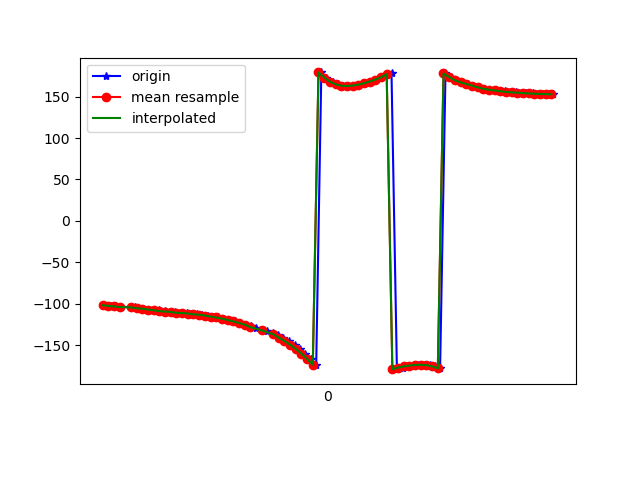

Source data for this figure (header and first rows):
1618803598380, 1499282222379264, -101.89826, 1.2692689, -5.4217997
1618803598403, 1499282241610034, -102.5, 2.109, -6.283
1618803598410, 1499282260840804, -103, 3.139, -8.242
1618803598426, 1499282280071574, -103.3, 3.919, -9.359
1618803598446, 1499282299302344, -104.1, 5.017, -10.59
1618803598495, 1499282318533114, -104.5, 6.109, -12.3
1618803598500, 1499282337763884, -105.2, 7.156, -13.03
1618803598502, 1499282356994654, -105.8, 8.41, -14.68
1618803598524, 1499282376225424, -106.2, 9.186, -15.98
1618803598540, 1499282395456194, -107.1, 10.57, -16.92
1618803598560, 1499282414686964, -107.7, 12.01, -18.65
1618803598578, 1499282433917734, -108.1, 12.86, -19.41
1618803598599, 1499282453148504, -109.1, 14.45, -20.35
1618803598617, 1499282472379274, -109.5, 16.03, -22.03
1618803598635, 1499282491610044, -110, 17, -22.48
1618803598653, 1499282510840814, -111, 18.83, -23.38
1618803598676, 1499282530071584, -111.3, 20.49, -24.96
1618803598693, 1499282549302354, -111.9, 21.66, -25.06
1618803598714, 1499282568533124, -112.9, 23.55, -25.77
1618803598731, 1499282587763894, -113.3, 24.87, -26.71
1618803598750, 1499282606994664, -114.4, 26.5, -27.2
1618803598768, 1499282626225434, -115.5, 28.1, -27.64
1618803598788, 1499282645456204, -116.7, 29.6, -27.89
1618803598809, 1499282664686974, -118.1, 31.08, -27.88
1618803598824, 1499282683917744, -119.7, 32.51, -27.66
1618803598846, 1499282703148514, -121.4, 33.89, -27.18
1618803598864, 1499282722379284, -123.3, 35.19, -26.47
1618803598883, 1499282741610054, -125.3, 36.4, -25.66
1618803598902, 1499282760840824, -127.4, 37.59, -24.85
1618803598919, 1499282780071594, -129.3, 38.92, -24.09
1618803598940, 1499282799302364, -131.2, 40.63, -23.32
1618803598959, 1499282818533134, -133.3, 42.84, -22.44
1618803598980, 1499282837763904, -135.6, 45.45, -21.38
1618803598997, 1499282856994674, -138.1, 48.12, -20.14
1618803599016, 1499282876225444, -141.1, 50.44, -18.48
1618803599036, 1499282895456214, -144.9, 52.57, -16.12
1618803599056, 1499282914686984, -149.6, 54.71, -13.07
1618803599076, 1499282933917754, -154.7, 56.89, -9.498
1618803599092, 1499282953148524, -160.3, 59.04, -5.227
1618803599112, 1499282972379294, -166.8, 61.19, -0.1534
1618803599132, 1499282991610064, -173.8, 62.95, 5.615
1618803599150, 1499283010840834, 179.3, 64, 11.5
1618803599168, 1499283030071604, 173.1, 64.31, 16.84
1618803599192, 1499283049302374, 168.2, 64.08, 21.05
1618803599207, 1499283068533144, 165, 63.4, 23.81
1618803599226, 1499283087763914, 163.2, 62.41, 25.3
1618803599245, 1499283106994684, 162.8, 61.39, 25.68
1618803599264, 1499283126225454, 163.4, 60.5, 25.25
1618803599283, 1499283145456224, 164.6, 59.93, 24.33
1618803599305, 1499283164686994, 166.2, 59.59, 23.1
1618803599322, 1499283183917764, 168.3, 59.31, 21.57
1618803599343, 1499283203148534, 170.7, 58.96, 19.84
1618803599360, 1499283222379304, 173.3, 58.48, 18.02
1618803599381, 1499283241610074, 176, 57.81, 16.23
1618803599397, 1499283260840844, 178.5, 57.01, 14.6
1618803599416, 1499283280071614, -179.1, 56.41, 13.12
1618803599438, 1499283299302384, -177.3, 56.11, 11.91
1618803599457, 1499283318533154, -175.8, 55.89, 10.87
1618803599476, 1499283337763924, -174.7, 55.39, 10.03
1618803599492, 1499283356994694, -174, 54.83, 9.293
1618803599515, 1499283376225464, -173.8, 54.58, 8.691
... 24 more rows
